Image classification data set "GCD" (stefan-alex02/UBB-Y3-AI-Research on GitHub). Class labels (7): cumulus, altocumulus, cirrus, clear sky, stratocumulus, cumulonimbus, mixed clouds.

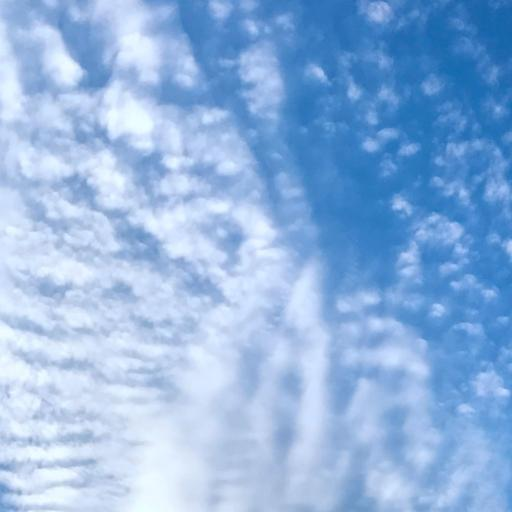
Label: altocumulus

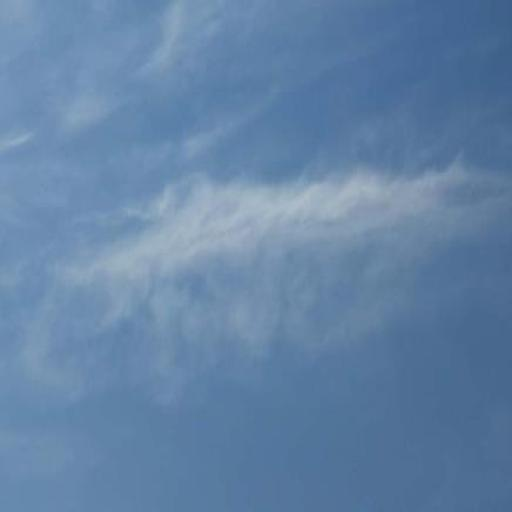
Label: cirrus

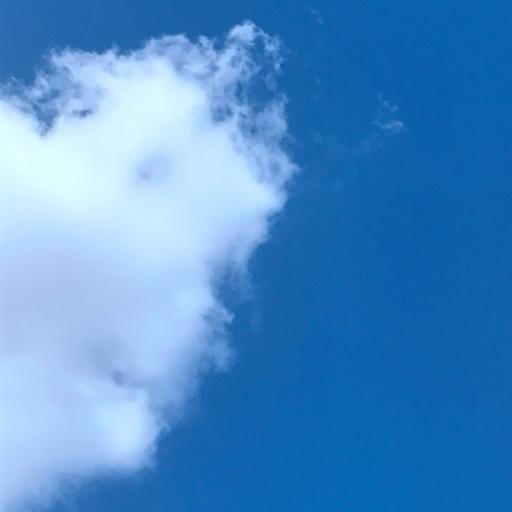
Label: cumulus

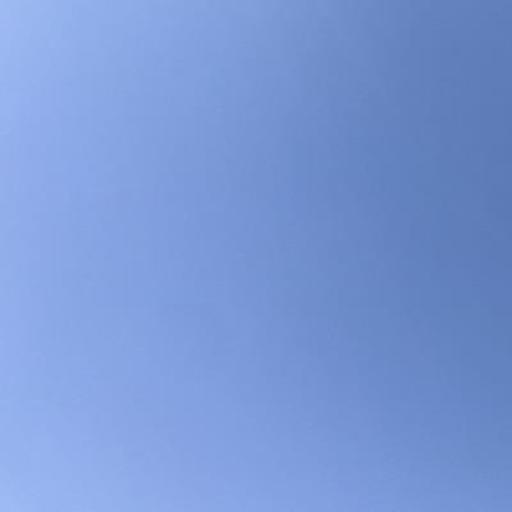
Label: clear sky

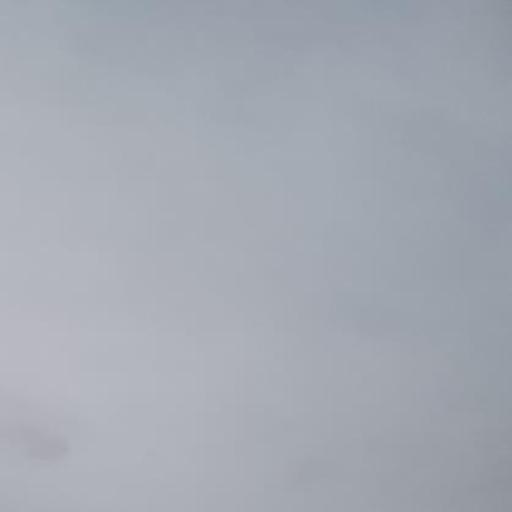
Label: cumulonimbus

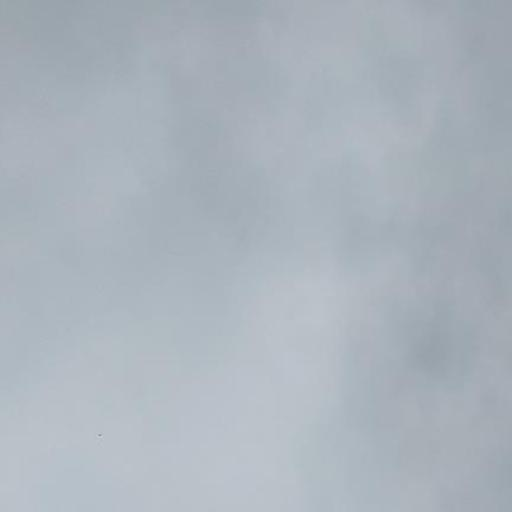
Label: stratocumulus
